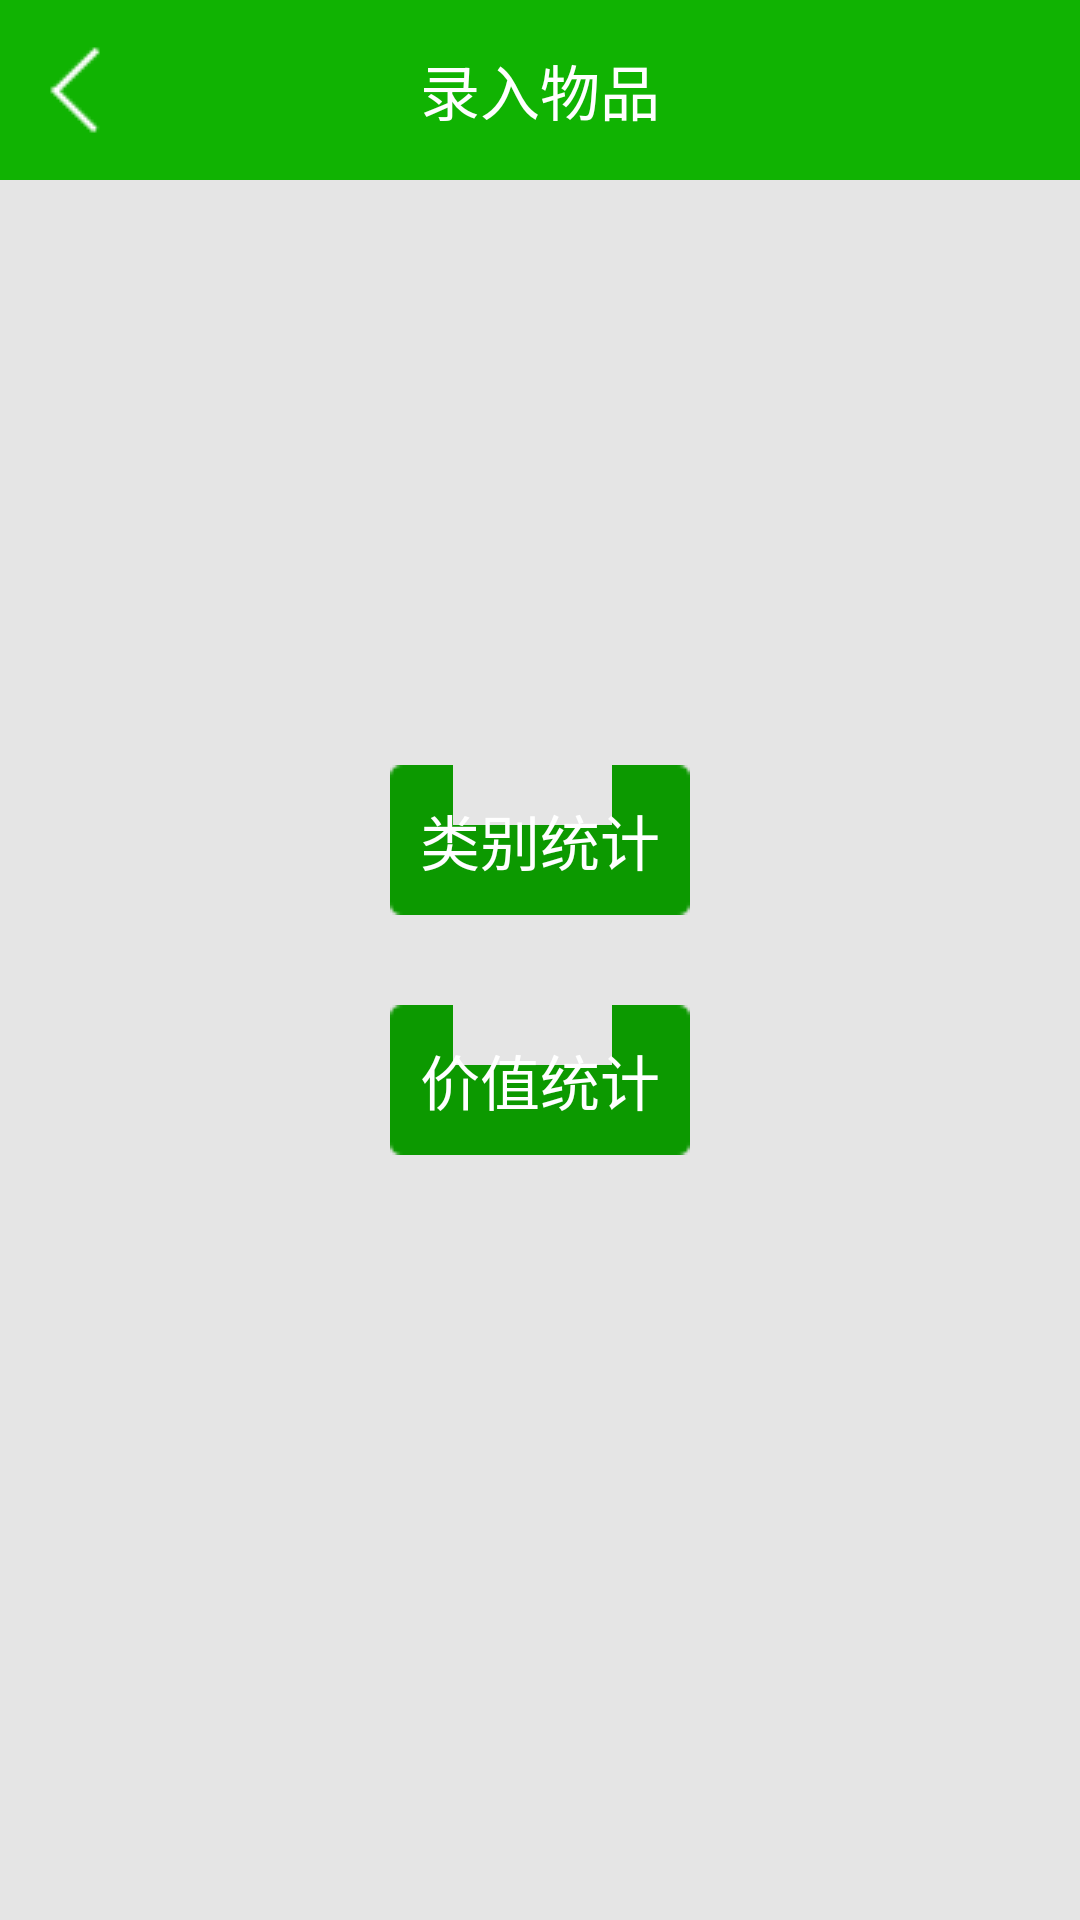

Reconstruct the res/layout file that produces this screen, plus the resources it refers to.
<!-- AndroidManifest.xml: application theme android:Theme.Black.NoTitleBar -->
<!-- res/layout/chat.xml -->
<?xml version="1.0" encoding="utf-8"?>
<RelativeLayout xmlns:android="http://schemas.android.com/apk/res/android"
    android:layout_width="match_parent"
    android:layout_height="match_parent"
    android:background="@color/light_gray" >

    <include layout="@layout/top_bar" />

    <LinearLayout
        android:layout_width="fill_parent"
        android:layout_height="wrap_content"
        android:layout_centerInParent="true"
        android:orientation="vertical" >

        <LinearLayout
            android:layout_width="wrap_content"
            android:layout_height="wrap_content"
            android:layout_gravity="center_horizontal" >

            <Button
                android:id="@+id/catogery_btn"
                android:layout_width="100dp"
                android:layout_height="50dp"
                android:background="@drawable/btn"
                android:text="类别统计"
                android:textColor="@android:color/white"
                android:textSize="20sp" />

            <Button
                android:id="@+id/address_btn"
                android:layout_width="100dp"
                android:layout_height="50dp"
                android:layout_marginLeft="30dp"
                android:background="@drawable/btn"
                android:gravity="center"
                android:text="地点统计"
                android:textColor="@android:color/white"
                android:textSize="20sp"
                android:visibility="gone" />
        </LinearLayout>

        <LinearLayout
            android:layout_width="wrap_content"
            android:layout_height="wrap_content"
            android:layout_gravity="center_horizontal"
            android:layout_marginTop="30dp" >

            <Button
                android:id="@+id/owner_btn"
                android:layout_width="100dp"
                android:layout_height="50dp"
                android:background="@drawable/btn"
                android:gravity="center"
                android:text="主人统计"
                android:textColor="@android:color/white"
                android:textSize="20sp"
                android:visibility="gone" />

            <Button
                android:id="@+id/price_btn"
                android:layout_width="100dp"
                android:layout_height="50dp"
                android:background="@drawable/btn"
                android:gravity="center"
                android:text="价值统计"
                android:textColor="@android:color/white"
                android:textSize="20sp" />
        </LinearLayout>
    </LinearLayout>

</RelativeLayout>
<!-- res/layout/top_bar.xml (included above) -->
<?xml version="1.0" encoding="utf-8"?>
<RelativeLayout xmlns:android="http://schemas.android.com/apk/res/android"
    android:layout_width="match_parent"
    android:layout_height="60dp"
    android:background="#10B302" >

    <ImageView
        android:id="@+id/back_iv"
        android:layout_width="wrap_content"
        android:layout_height="wrap_content"
        android:layout_centerVertical="true"
        android:layout_marginLeft="10dp"
        android:background="@drawable/back_btn" />

    <TextView
        android:id="@+id/name"
        android:layout_width="wrap_content"
        android:layout_height="wrap_content"
        android:layout_centerInParent="true"
        android:layout_marginTop="2dp"
        android:text="录入物品"
        android:textColor="@color/white"
        android:textSize="20sp" />

    <LinearLayout
        android:id="@+id/delete"
        android:layout_width="60dp"
        android:layout_height="fill_parent"
        android:layout_alignParentRight="true"
        android:layout_marginRight="20dp"
        android:gravity="center"
        android:visibility="gone" >

        <TextView
            android:layout_width="wrap_content"
            android:layout_height="wrap_content"
            android:layout_centerVertical="true"
            android:layout_marginTop="2dp"
            android:background="@drawable/delete_btn"
            android:textColor="#b64a09"
            android:textSize="15sp" />
    </LinearLayout>

    <LinearLayout
        android:id="@+id/save_ll"
        android:layout_width="60dp"
        android:layout_height="fill_parent"
        android:layout_alignParentRight="true"
        android:layout_marginRight="20dp"
        android:gravity="center"
        android:visibility="gone" >

        <TextView
            android:id="@+id/tvs"
            android:layout_width="wrap_content"
            android:layout_height="wrap_content"
            android:text="保存"
            android:textColor="@color/white"
            android:textSize="18sp" />
    </LinearLayout>

    <ImageView
        android:id="@+id/add"
        android:layout_width="20dp"
        android:layout_height="20dp"
        android:layout_alignParentRight="true"
        android:layout_centerVertical="true"
        android:layout_marginRight="20dp"
        android:background="@drawable/add_btn"
        android:visibility="gone" />

    <ImageView
        android:id="@+id/top_add"
        android:layout_width="50dp"
        android:layout_height="fill_parent"
        android:layout_alignParentRight="true"
        android:layout_centerVertical="true"
        android:layout_marginRight="5dp" />

</RelativeLayout>
<!-- resources referenced by this layout -->
<resources>
  <color name="light_gray">#e5e5e5</color>
  <color name="white">#ffffff</color>
  <!-- drawable add_btn (drawable) -->
  <?xml version="1.0" encoding="utf-8"?>
  <selector xmlns:android="http://schemas.android.com/apk/res/android">
  
      <item android:drawable="@drawable/ic_add_pressed" android:state_focused="true"/>
      <item android:drawable="@drawable/ic_add_pressed" android:state_pressed="true"/>
      <item android:drawable="@drawable/ic_add_pressed" android:state_selected="true"/>
      <item android:drawable="@drawable/ic_add_normal" />
  
  </selector>
  <!-- drawable back_btn (drawable) -->
  <?xml version="1.0" encoding="utf-8"?>
  <selector xmlns:android="http://schemas.android.com/apk/res/android">
  
      <item android:drawable="@drawable/ic_back_pressed" android:state_focused="true"/>
      <item android:drawable="@drawable/ic_back_pressed" android:state_pressed="true"/>
      <item android:drawable="@drawable/ic_back_pressed" android:state_selected="true"/>
      <item android:drawable="@drawable/ic_back_normal" />
  
  </selector>
  <!-- drawable btn (drawable) -->
  <?xml version="1.0" encoding="utf-8"?>
  <selector xmlns:android="http://schemas.android.com/apk/res/android">
  
      <item android:drawable="@drawable/btn_record_pressed" android:state_focused="true"/>
      <item android:drawable="@drawable/btn_record_pressed" android:state_pressed="true"/>
      <item android:drawable="@drawable/btn_record_pressed" android:state_selected="true"/>
      <item android:drawable="@drawable/btn_record_normal" />
  
  </selector>
  <!-- drawable delete_btn (drawable) -->
  <?xml version="1.0" encoding="utf-8"?>
  <selector xmlns:android="http://schemas.android.com/apk/res/android">
  
      <item android:drawable="@drawable/ic_navigation_delete_disable" android:state_focused="true"/>
      <item android:drawable="@drawable/ic_navigation_delete_disable" android:state_pressed="true"/>
      <item android:drawable="@drawable/ic_navigation_delete_disable" android:state_selected="true"/>
      <item android:drawable="@drawable/ic_navigation_delete_normal" />
  
  </selector>
  <!-- drawable ic_add_pressed: png bitmap (drawable-mdpi, 1067 bytes) -->
  <!-- drawable ic_add_normal: png bitmap (drawable-mdpi, 1049 bytes) -->
  <!-- drawable ic_back_pressed: png bitmap (drawable-mdpi, 1323 bytes) -->
  <!-- drawable ic_back_normal: png bitmap (drawable-mdpi, 1270 bytes) -->
  <!-- drawable ic_navigation_delete_disable: png bitmap (drawable-mdpi, 1084 bytes) -->
  <!-- drawable ic_navigation_delete_normal: png bitmap (drawable-mdpi, 1078 bytes) -->
</resources>
